Run: headless pygame with SDL's dummy video driver; simulated clock (each Clock.tick advances the game by its frame time, no real sleeping); random seed 0; keys injected as events and as key.get_pressed() state; no mouse input.
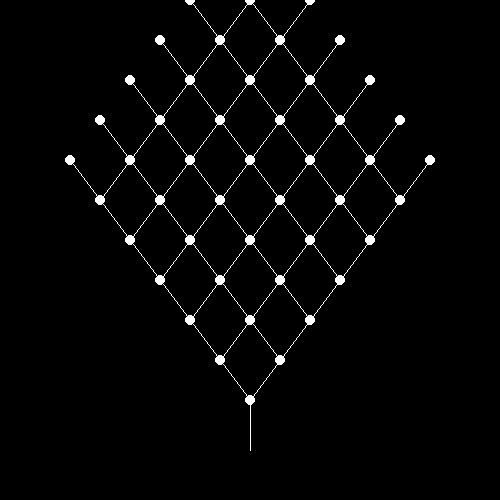
Frame 1 of 4 · flips 1–60 · no input
Frame 2 of 4 · flips 61–180 · tapped SPACE, RETURN · held RIGHT (→), D · screen unchanged from frame 1, image omitted
Frame 3 of 4 · flips 181–300 · held DOWN (↓), S · screen unchanged from frame 2, image omitted
Frame 4 of 4 · flips 301–420 · held LEFT (←), A, UP (↑), W · screen unchanged from frame 3, image omitted

The pygame program that drew these frames:

import pygame
import math

WIDTH, HEIGHT = 500, 500
win = pygame.display.set_mode((WIDTH, HEIGHT))
pygame.display.set_caption("Recusive Tree")

WHITE = (255, 255, 255)
BLACK = (0, 0, 0)

h = 100
w = 5


class node:
    def __init__(self, start, end):
        self.start = start
        self.end = end
    def draw_line(self):
        pygame.draw.line(win, (255, 255, 255), (self.start[0], self.start[1]),(self.end[0], self.end[1]))
    def draw_circle(self):
        r = 5
        pygame.draw.circle(win, (255, 255, 255), (int(self.end[0]), int(self.end[1])), r)

class tree:
    def __init__(self):
        self.root = []
        self.nodes = []
        self.dis = 50
        self.start = [WIDTH // 2, HEIGHT - 50]
        self.end = [int(WIDTH // 2), int(HEIGHT - self.dis - 50)]
        self.dis_x = 30
        self.h = 0
        self.width = 0
        self.dis_y = math.sqrt(self.dis**2 - self.dis_x**2)
        self.angle = 0
        self.len = 5

    def add_root(self):
        self.root.append(node(self.start, self.end))

    def add_node(self):

        self.angle += 0.5

        dis = self.dis
        dis_x = self.dis_x
        dis_y = self.dis_y

        self.start = self.end
        self.end = [int(self.start[0] - dis_x), int(self.start[1] - dis_y)]

        end_left = [self.start[0] - dis_x, self.start[1] - dis_y]
        end_right = [self.start[0] + dis_x, self.start[1] - dis_y]

        self.root.append(node(self.start, end_left))
        self.root.append(node(self.start, end_right))  

        for i in range(1, len(self.root)):

            end = self.root[i].end
            self.start = end
            self.end = [int(self.start[0] - dis_x), int(self.start[1] - dis_y)]

            end_left = [self.start[0] - dis_x, self.start[1] - dis_y]
            end_right = [self.start[0] + dis_x, self.start[1] - dis_y]

            self.root.append(node(self.start, end_left))
            self.root.append(node(self.start, end_right))        

    def add_nodes(self):
        for i in range(self.len):
            self.add_node()

    def draw_nodes(self):
        for node in self.root:
            node.draw_line()
            node.draw_circle()
    
def main():
    run = True
    tree_ = tree()
    tree_.add_root()
    tree_.add_nodes()

    while run:
        for event in pygame.event.get():
            if event.type == pygame.QUIT:
                run = False
                pygame.quit()
        
        tree_.draw_nodes()
        pygame.display.update()

    pygame.quit()

main()
